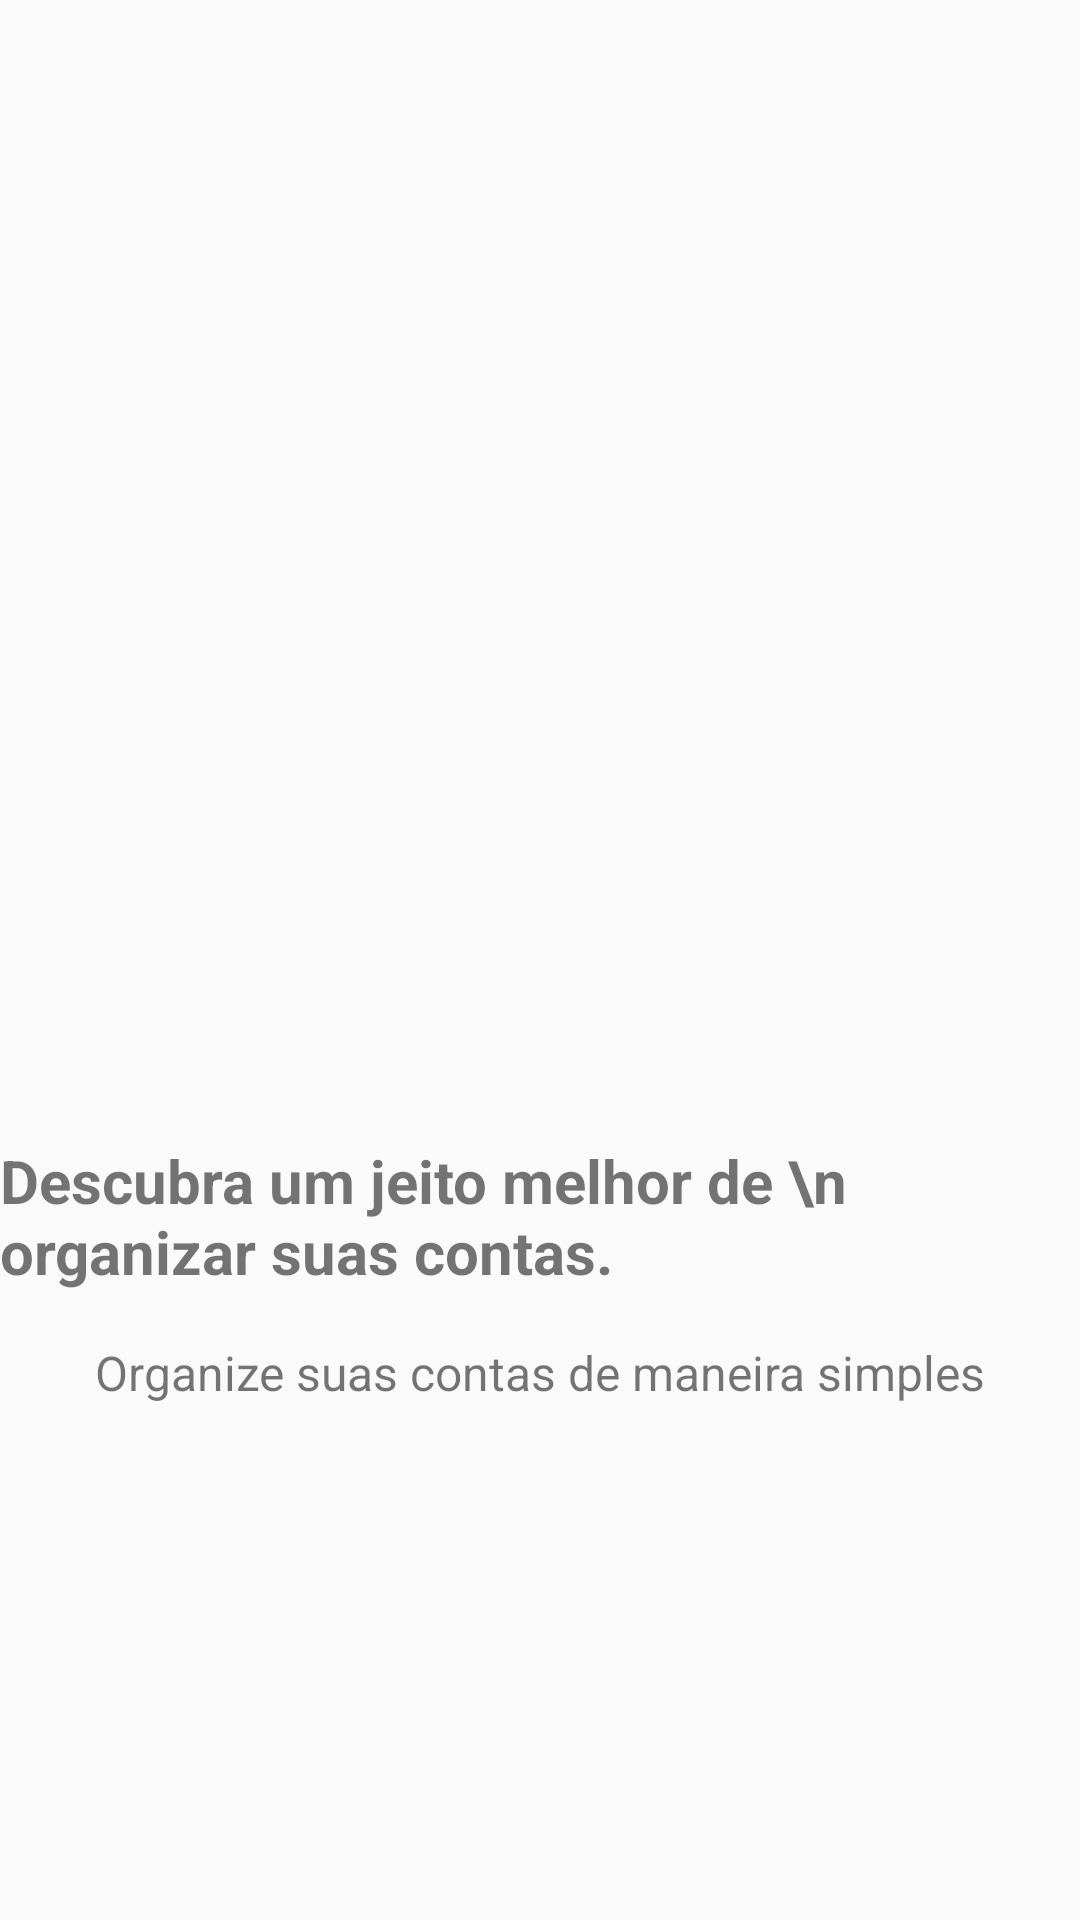

Write the Android layout XML for this screen, with the resource values it uses.
<!-- AndroidManifest.xml: application theme AppTheme -->
<!-- res/layout/intro1.xml -->
<?xml version="1.0" encoding="utf-8"?>
<androidx.constraintlayout.widget.ConstraintLayout xmlns:android="http://schemas.android.com/apk/res/android"
    xmlns:app="http://schemas.android.com/apk/res-auto"
    xmlns:tools="http://schemas.android.com/tools"
    android:layout_width="match_parent"
    android:layout_height="match_parent">


    <ImageView
        android:id="@+id/imageView"
        android:layout_width="200dp"
        android:layout_height="200dp"
        android:layout_marginBottom="8dp"
        app:layout_constraintBottom_toTopOf="@+id/textView"
        app:layout_constraintEnd_toEndOf="parent"
        app:layout_constraintStart_toStartOf="parent"
        app:layout_constraintTop_toTopOf="parent"
        app:layout_constraintVertical_chainStyle="packed"
        app:srcCompat="@drawable/um" />

    <TextView
        android:id="@+id/textView"
        android:layout_width="wrap_content"
        android:layout_height="wrap_content"
        android:layout_marginBottom="8dp"
        android:text="Descubra um jeito melhor de \n     organizar suas contas."
        android:textSize="20sp"
        android:textColor="@color/mi_text_color_primary_light"
        android:textStyle="bold"
        app:layout_constraintBottom_toTopOf="@+id/textView2"
        app:layout_constraintEnd_toEndOf="parent"
        app:layout_constraintStart_toStartOf="parent"
        app:layout_constraintTop_toBottomOf="@+id/imageView" />

    <TextView
        android:id="@+id/textView2"
        android:layout_width="wrap_content"
        android:layout_height="wrap_content"
        android:layout_marginTop="8dp"
        android:text="Organize suas contas de maneira simples"
        android:textSize="16sp"
        android:textColor="@color/mi_text_color_primary_light"
        app:layout_constraintBottom_toBottomOf="parent"
        app:layout_constraintEnd_toEndOf="parent"
        app:layout_constraintStart_toStartOf="parent"
        app:layout_constraintTop_toBottomOf="@+id/textView" />
</androidx.constraintlayout.widget.ConstraintLayout>
<!-- resources referenced by this layout -->
<resources>
  <style name="AppTheme" parent="Theme.AppCompat.Light.DarkActionBar">
          
          <item name="colorPrimary">#03A9F4</item>
          <item name="colorPrimaryDark">#03A9F4</item>
          <item name="colorAccent">#03DAC5</item>
      </style>
</resources>
